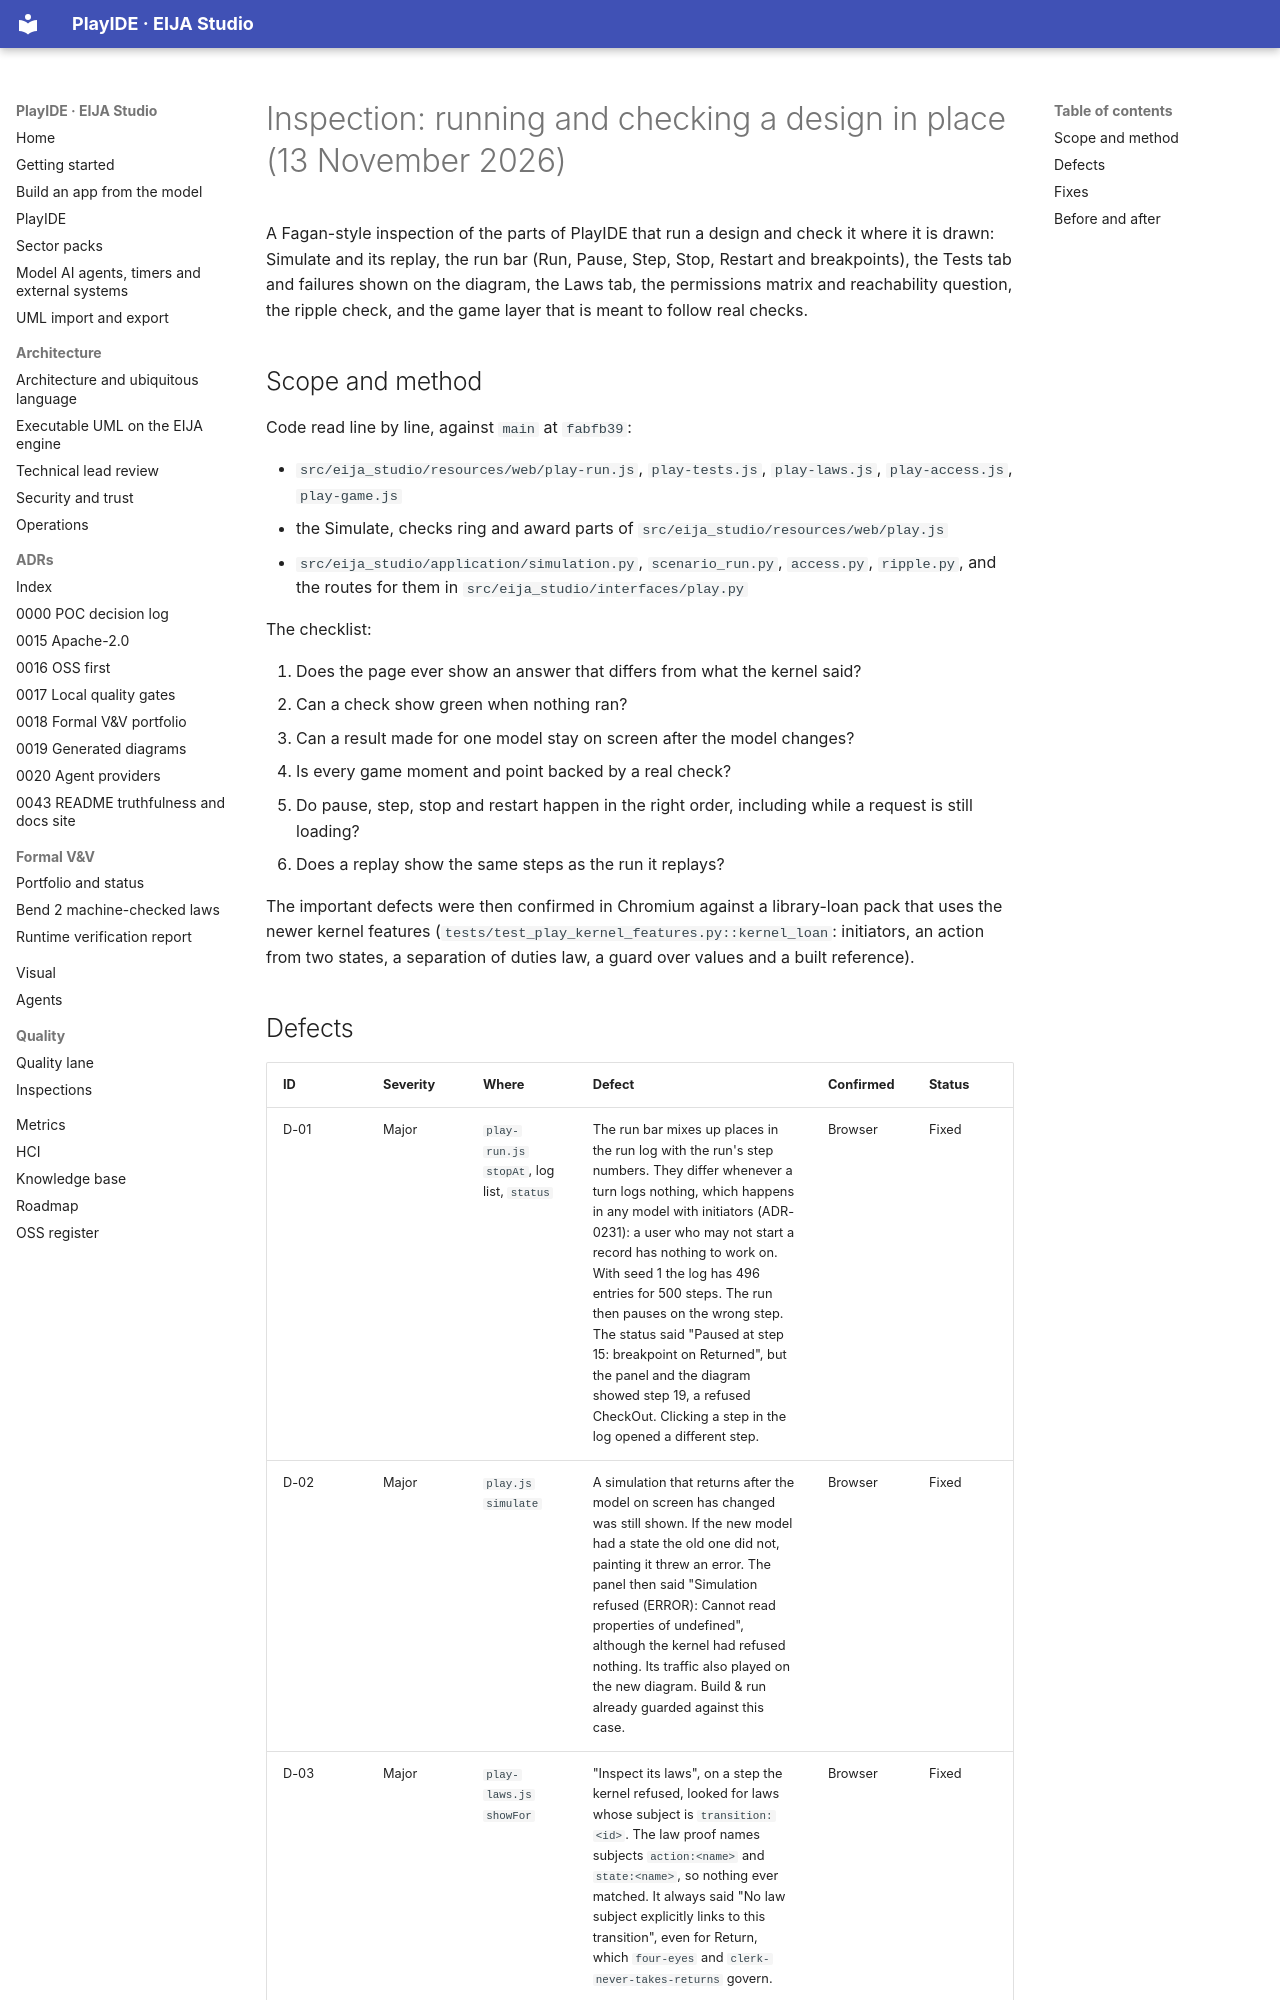

repository: 45ck/eija-studio · page: engineering/2026-11-13-INSPECTION-CHECK-IN-PLACE/index.html · generator: mkdocs

# Inspection: running and checking a design in place (13 November 2026)

A Fagan-style inspection of the parts of PlayIDE that run a design and check it where it is drawn: Simulate and its
replay, the run bar (Run, Pause, Step, Stop, Restart and breakpoints), the Tests tab and failures shown on the
diagram, the Laws tab, the permissions matrix and reachability question, the ripple check, and the game layer that is
meant to follow real checks.

## Scope and method

Code read line by line, against `main` at `fabfb39`:

- `src/eija_studio/resources/web/play-run.js`, `play-tests.js`, `play-laws.js`, `play-access.js`, `play-game.js`
- the Simulate, checks ring and award parts of `src/eija_studio/resources/web/play.js`
- `src/eija_studio/application/simulation.py`, `scenario_run.py`, `access.py`, `ripple.py`, and the routes for them in
  `src/eija_studio/interfaces/play.py`

The checklist:

1. Does the page ever show an answer that differs from what the kernel said?
2. Can a check show green when nothing ran?
3. Can a result made for one model stay on screen after the model changes?
4. Is every game moment and point backed by a real check?
5. Do pause, step, stop and restart happen in the right order, including while a request is still loading?
6. Does a replay show the same steps as the run it replays?

The important defects were then confirmed in Chromium against a library-loan pack that uses the newer kernel
features (`tests/test_play_kernel_features.py::kernel_loan`: initiators, an action from two states, a separation of
duties law, a guard over values and a built reference).
